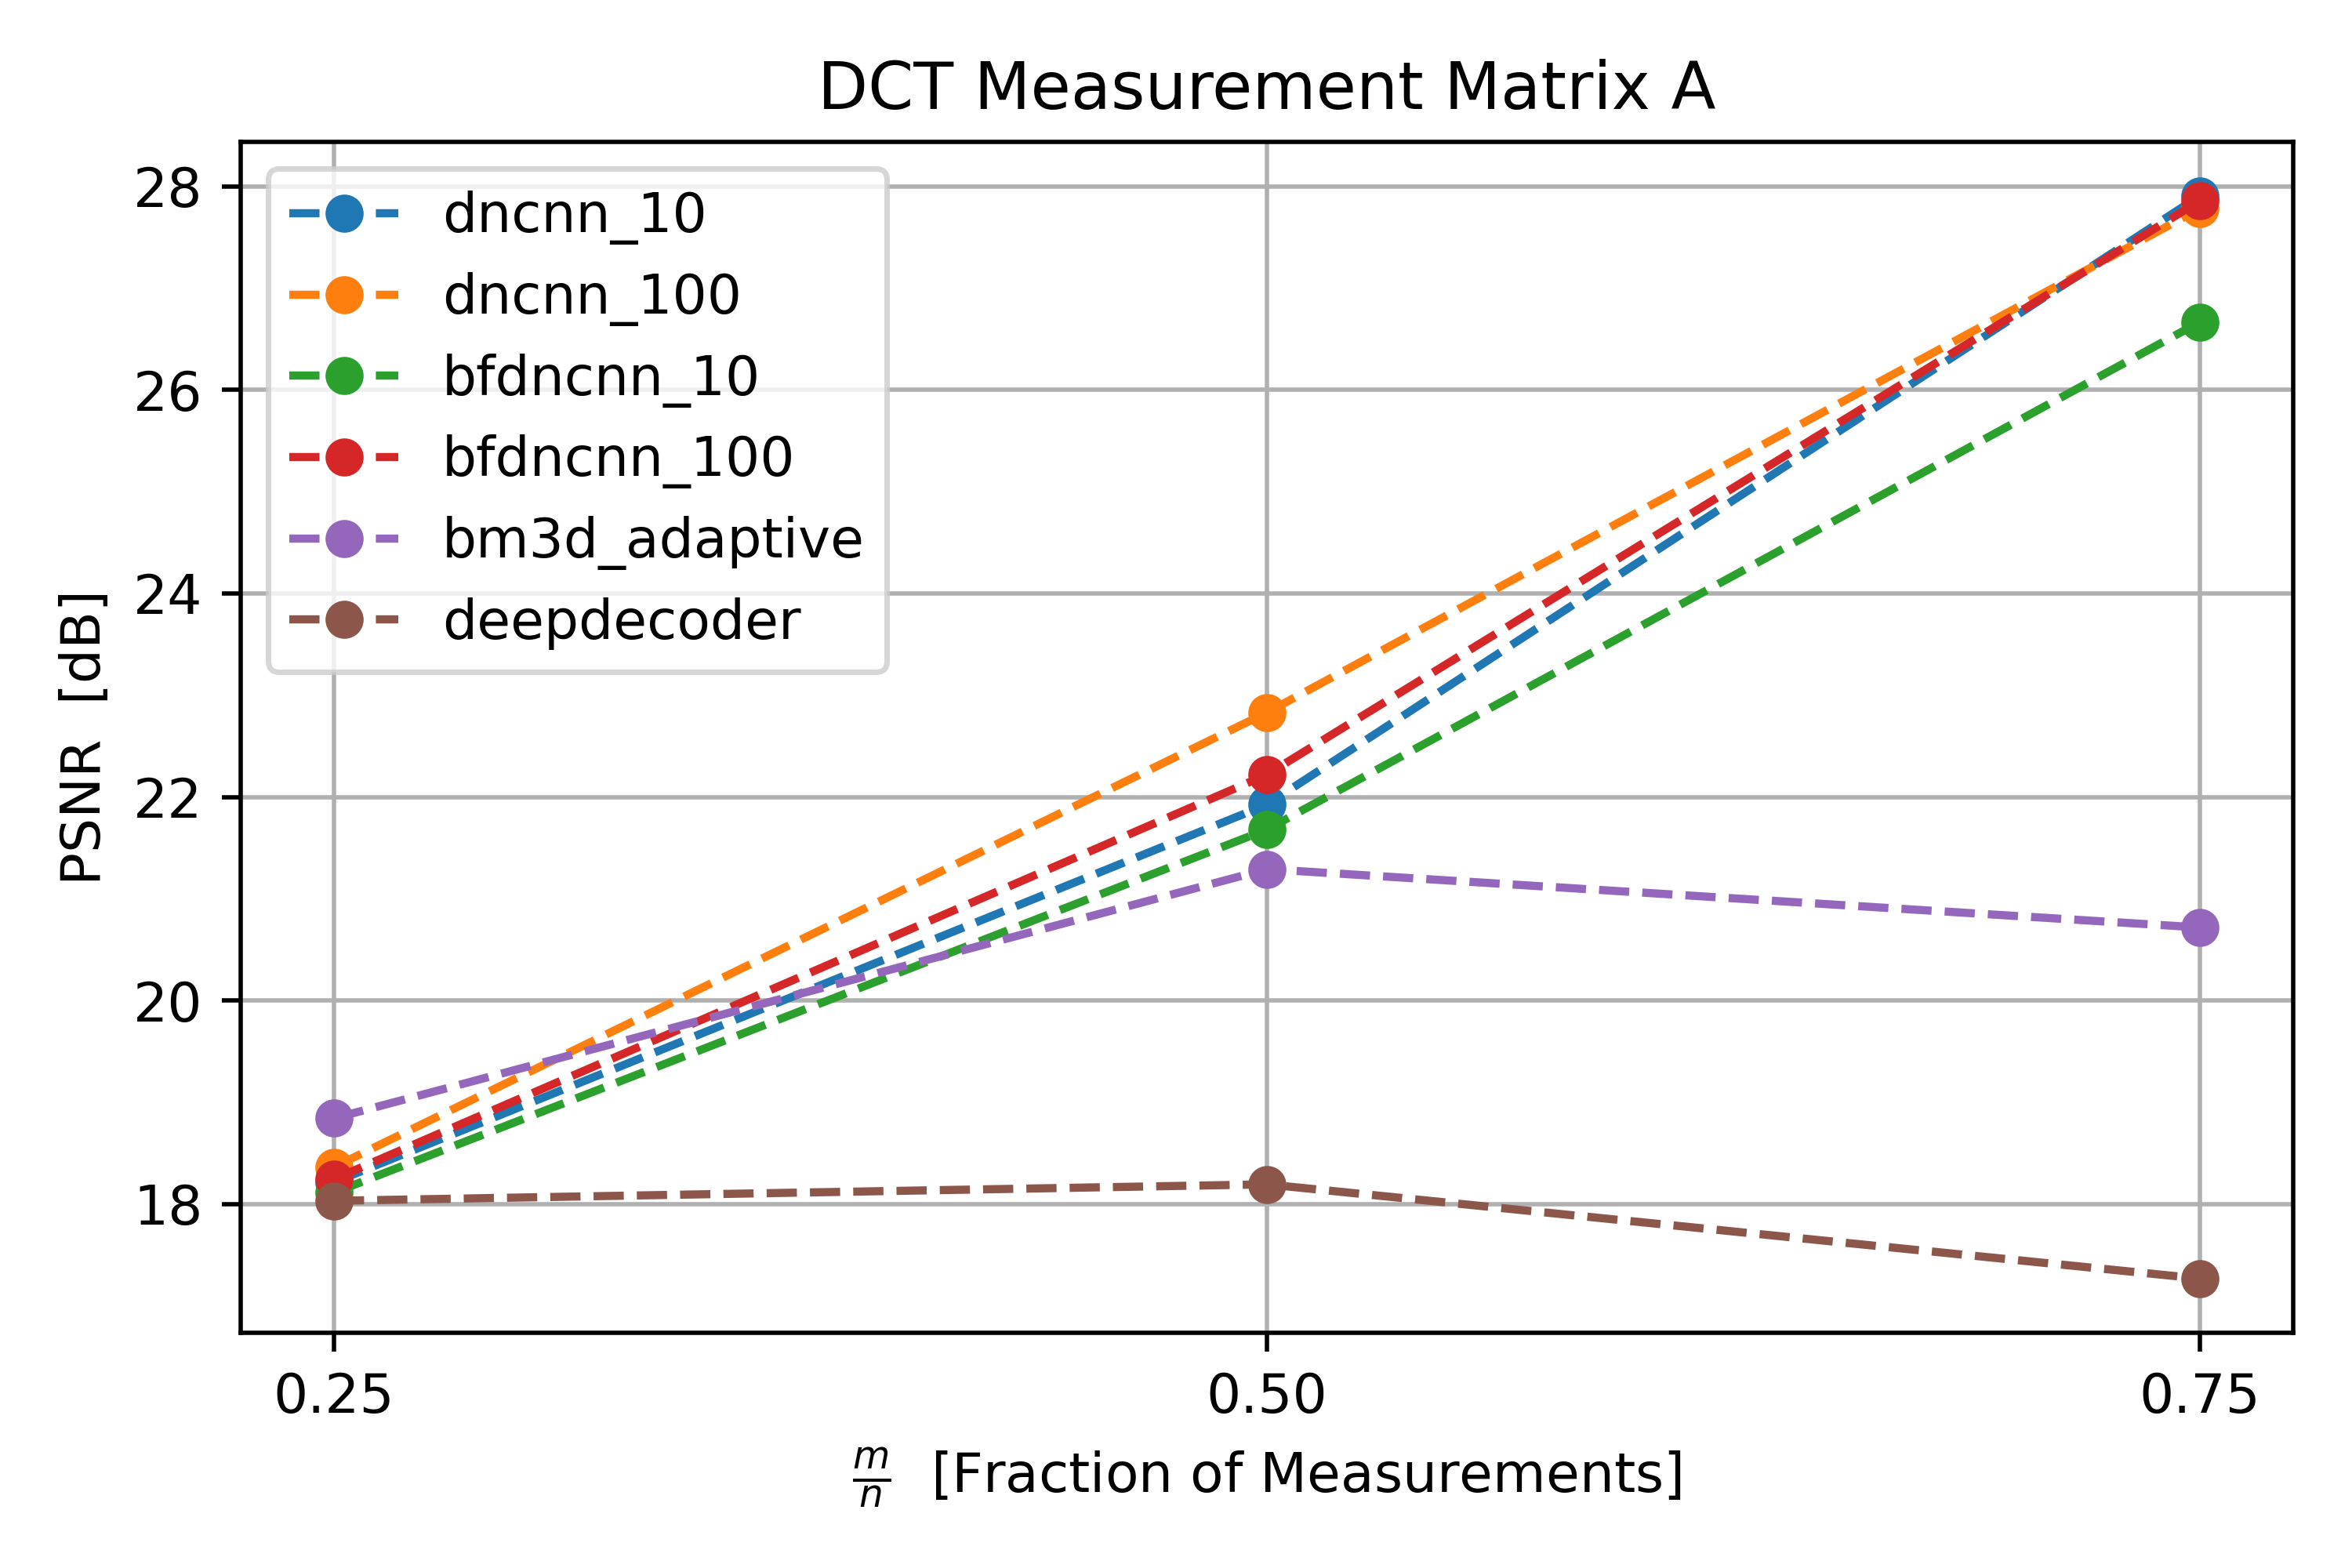

Source code (Python):
import json
import matplotlib.pyplot as plt
import numpy as np
plt.rcParams.update({
    'figure.dpi': 500
})


def read_json_file(path):
    with open(path) as f:
        data = json.loads(f.read())
    return data


dncnn_dct_10 = read_json_file('slides_v1/dncnn_dct_10.json')
dncnn_dct_100 = read_json_file('slides_v1/dncnn_dct_100.json')
bfdncnn_dct_10 = read_json_file('slides_v1/bfdncnn_dct_10.json')
bfdncnn_dct_100 = read_json_file('slides_v1/bfdncnn_dct_100.json')
bm3d_dct_adaptive = read_json_file('slides_v1/bm3d_dct_2.json')
# bm3d_dct_nonadaptive = read_json_file('slides_v1/bm3d_dct_50.json')
deepdecoder_dct = read_json_file('deepdecoder_dct.json')

plt.figure(figsize=(6, 4), tight_layout=True)
plt.plot(np.array(dncnn_dct_10['m_list'])/4096, dncnn_dct_10['best_psnrs'], linestyle="--", marker="o", label="dncnn_10")
plt.plot(np.array(dncnn_dct_100['m_list'])/4096, dncnn_dct_100['best_psnrs'], linestyle="--", marker="o", label="dncnn_100")
plt.plot(np.array(bfdncnn_dct_10['m_list'])/4096, bfdncnn_dct_10['best_psnrs'], linestyle="--", marker="o", label="bfdncnn_10")
plt.plot(np.array(bfdncnn_dct_100['m_list'])/4096, bfdncnn_dct_100['best_psnrs'], linestyle="--", marker="o", label="bfdncnn_100")
# plt.plot(np.array(bm3d_dct_nonadaptive['m_list'])/4096, bm3d_dct_nonadaptive['best_psnrs'], linestyle="--", marker="o", label="bm3d_nonadaptive")
plt.plot(np.array(bm3d_dct_adaptive['m_list'])/4096, bm3d_dct_adaptive['best_psnrs'], linestyle="--", marker="o", label="bm3d_adaptive")
plt.plot(np.array(deepdecoder_dct['m_list'])/4096, deepdecoder_dct['best_psnrs'], linestyle="--", marker="o", label="deepdecoder")

plt.xlabel(r'$\frac{m}{n}$  [Fraction of Measurements]')
plt.ylabel('PSNR  [dB]')
plt.title('DCT Measurement Matrix A')
plt.xticks([0.25, 0.5, .75])
plt.grid()
plt.legend()
plt.savefig('performance_plot_dct.png')
plt.show()
